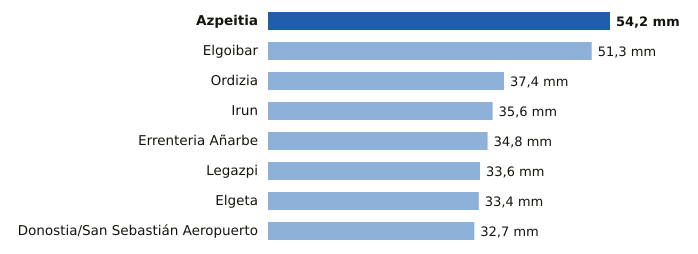

The file beside this chart, header and first rows:
estacion, provincia, mm
Azpeitia, Gipuzkoa, 54.2
Elgoibar, Gipuzkoa, 51.3
Ordizia, Gipuzkoa, 37.4
Irun, Gipuzkoa, 35.6
Errenteria Añarbe, Gipuzkoa, 34.8
Legazpi, Gipuzkoa, 33.6
Elgeta, Gipuzkoa, 33.4
Donostia/San Sebastián Aeropuerto, Gipuzkoa, 32.7
